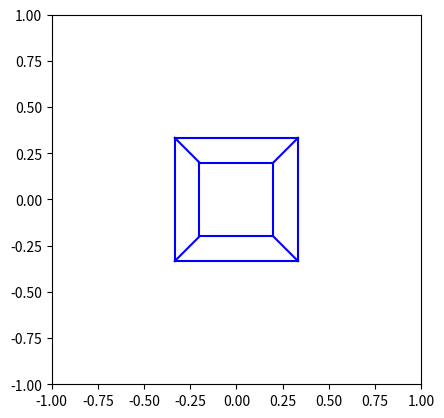

Reproduce this figure in Python.
import numpy as np
import matplotlib.pyplot as plt

pts = np.array([
    [-1,-1,-1],[1,-1,-1],[1,1,-1],[-1,1,-1],
    [-1,-1,1],[1,-1,1],[1,1,1],[-1,1,1]
])
edges = [(0,1),(1,2),(2,3),(3,0),(4,5),(5,6),(6,7),(7,4),(0,4),(1,5),(2,6),(3,7)]

ang1 = 0.0
ang2 = 0.0

fig, ax = plt.subplots()

def draw():
    ax.clear()
    ax.set_aspect('equal')
    ax.set_xlim(-1,1)
    ax.set_ylim(-1,1)
    
    cx = np.cos(ang1)
    sx = np.sin(ang1)
    cy = np.cos(ang2)
    sy = np.sin(ang2)
    
    mat1 = np.array([[1,0,0],[0,cx,-sx],[0,sx,cx]])
    mat2 = np.array([[cy,0,sy],[0,1,0],[-sy,0,cy]])
    
    for e in edges:
        p1 = pts[e[0]]
        p2 = pts[e[1]]
        
        r1 = p1 @ mat1.T @ mat2.T
        r2 = p2 @ mat1.T @ mat2.T
        
        z1 = 1 / (r1[2] + 4)
        xx1 = r1[0] * z1
        yy1 = r1[1] * z1
        
        z2 = 1 / (r2[2] + 4)
        xx2 = r2[0] * z2
        yy2 = r2[1] * z2
        
        ax.plot([xx1,xx2],[yy1,yy2],'b-')
    fig.canvas.draw()

def press(event):
    global ang1, ang2
    if event.key == 'w':
        ang1 += 0.2
    if event.key == 's':
        ang1 -= 0.2
    if event.key == 'a':
        ang2 -= 0.2
    if event.key == 'd':
        ang2 += 0.2
    draw()

fig.canvas.mpl_connect('key_press_event', press)
draw()
plt.show()